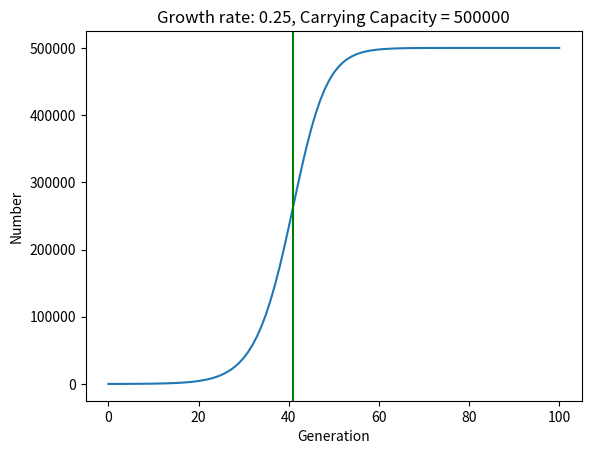

Generate this figure with matplotlib:
#!/usr/bin/env python


import numpy as np
import numpy.random as nr
import matplotlib.pyplot as plt

#object
class organism:
	"""Setting Object"""
	popgrowth = 0.0
	carrycap = 0
	startpop = 0
	numgen = 0


ind_1 = organism()
ind_1.PopRate =0.25
ind_1.MaxPop =500000
ind_1.StartPop =50
ind_1.Gens =100

#Setting population
PopRate = (ind_1.PopRate)
MaxPop = (ind_1.MaxPop)
Gens = (ind_1.Gens)
StartPop = (ind_1.StartPop)
Gens = int(Gens)
MaxPop = int(MaxPop)
PopRate = float(PopRate)
StartPop = int(StartPop)
#Starting Population
num = [StartPop+1]*(Gens+1)
#Formula para iniciar el creciminto 
for i in range(Gens): 
    num[i+1] = num[i]+PopRate*num[i]*(1-num[i]/MaxPop)
# Graph
plt.plot(range(Gens+1),num,)
plt.xlabel('Generation')
plt.ylabel('Number')
plt.title('Growth rate: %s, Carrying Capacity = %d' % (PopRate, MaxPop))
plt.axvline(np.argmax(np.diff(num)),  color = 'g' )
plt.show()
